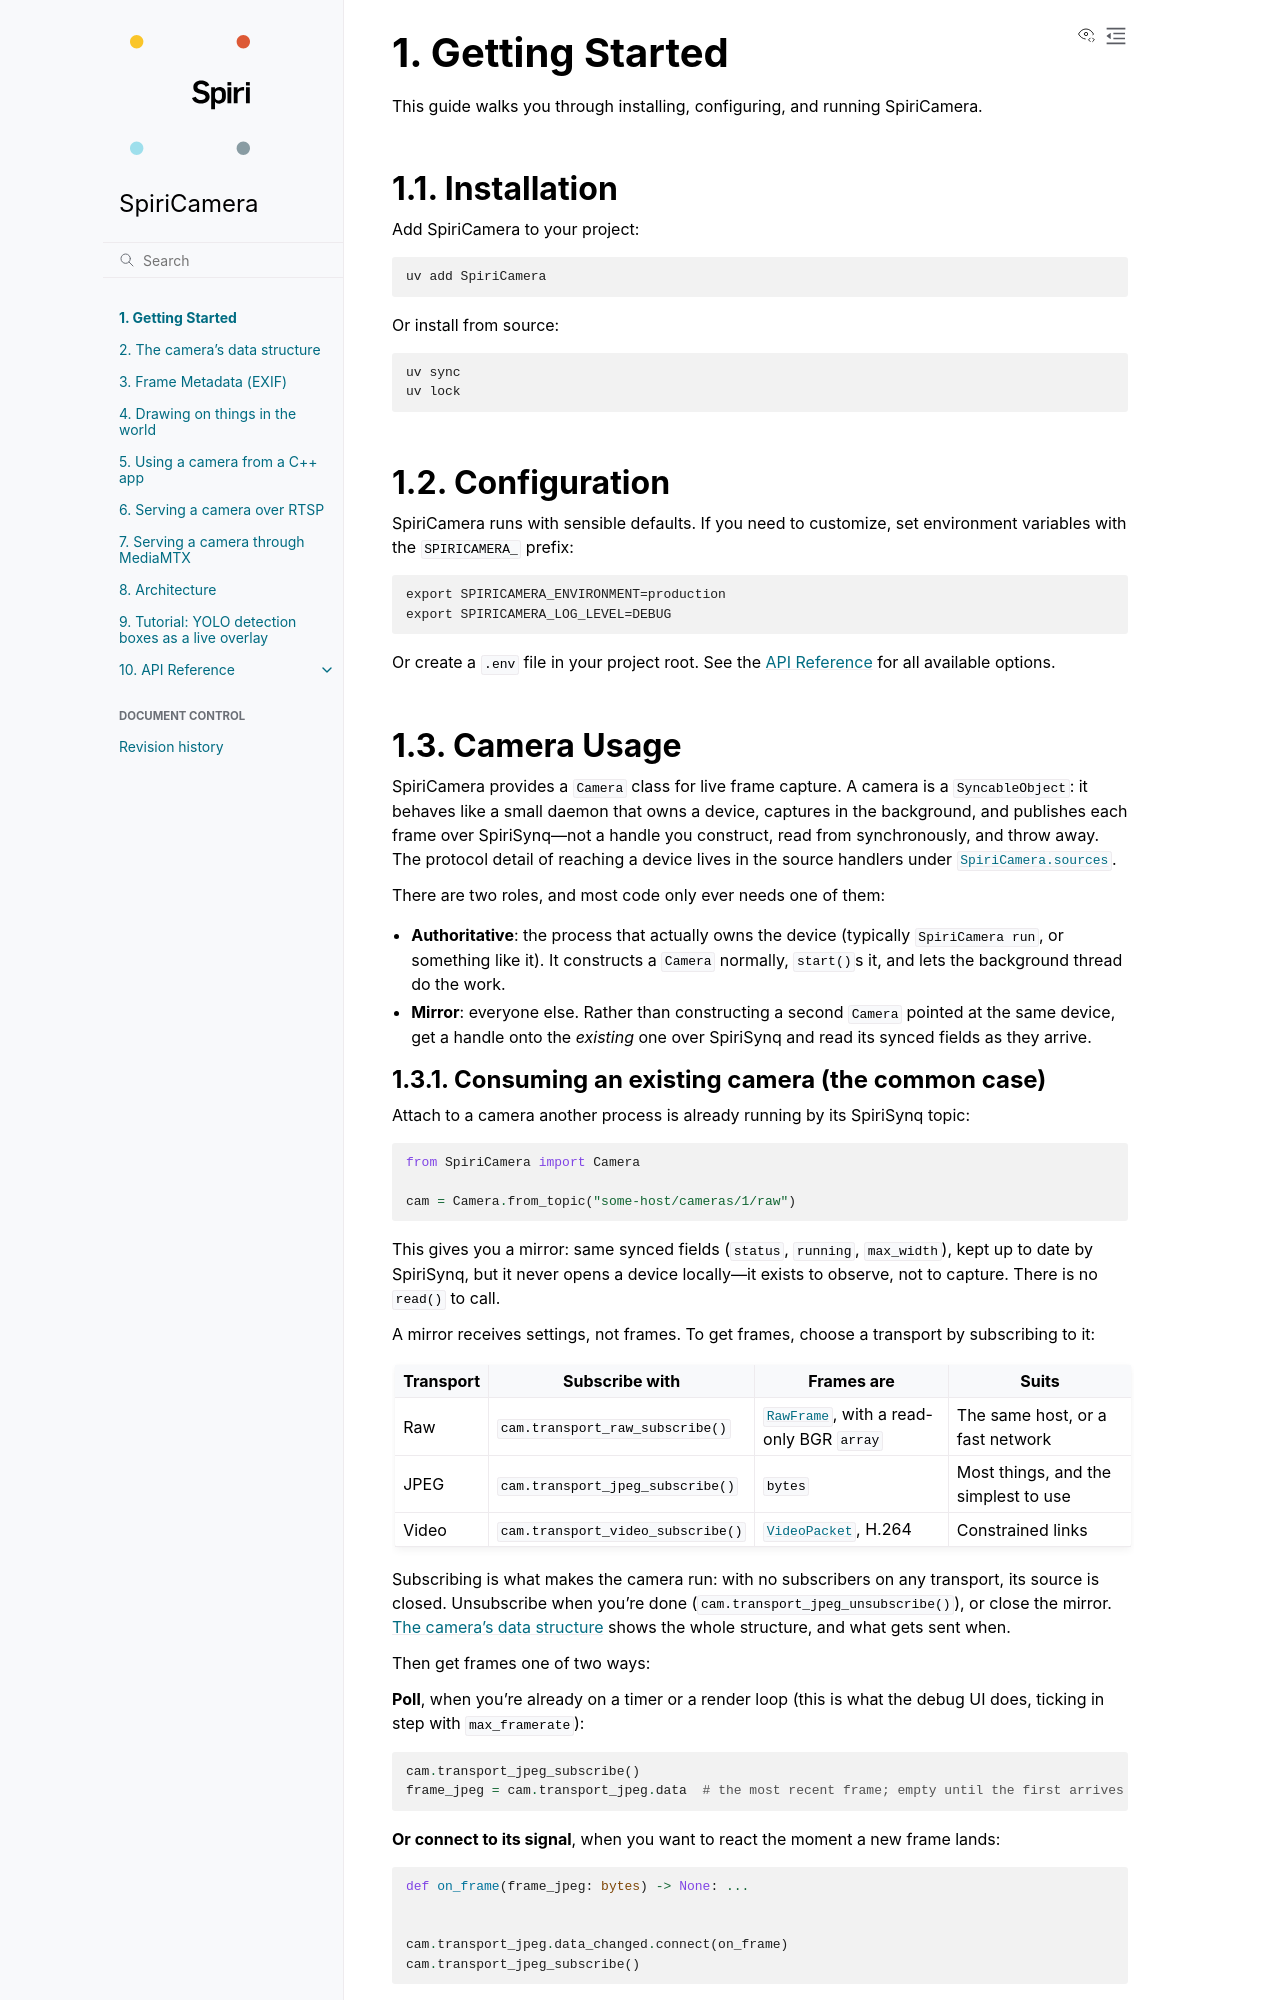

repository: spiri-robotics/SpiriCamera · page: dev/getting_started.html · generator: sphinx

# Getting Started

This guide walks you through installing, configuring, and running SpiriCamera.

## Installation

Add SpiriCamera to your project:

```console
uv add SpiriCamera
```

Or install from source:

```console
uv sync
uv lock
```

## Configuration

SpiriCamera runs with sensible defaults. If you need to customize, set environment variables with the `SPIRICAMERA_` prefix:

```console
export SPIRICAMERA_ENVIRONMENT=production
export SPIRICAMERA_LOG_LEVEL=DEBUG
```

Or create a `.env` file in your project root. See the {ref}`api-reference` for all available options.

## Camera Usage

SpiriCamera provides a {py:class}`~SpiriCamera.Camera` class for live frame capture. A camera is a `SyncableObject`: it behaves like a small daemon that owns a device, captures in the background, and publishes each frame over SpiriSynq—not a handle you construct, read from synchronously, and throw away. The protocol detail of reaching a device lives in the source handlers under {py:mod}`SpiriCamera.sources`.

There are two roles, and most code only ever needs one of them:

- **Authoritative**: the process that actually owns the device (typically `SpiriCamera run`, or something like it). It constructs a `Camera` normally, `start()`s it, and lets the background thread do the work.
- **Mirror**: everyone else. Rather than constructing a second `Camera` pointed at the same device, get a handle onto the *existing* one over SpiriSynq and read its synced fields as they arrive.

### Consuming an existing camera (the common case)

Attach to a camera another process is already running by its SpiriSynq topic:

```python
from SpiriCamera import Camera

cam = Camera.from_topic("some-host/cameras/1/raw")
```

This gives you a mirror: same synced fields (`status`, `running`, `max_width`), kept up to date by SpiriSynq, but it never opens a device locally—it exists to observe, not to capture. There is no `read()` to call.

A mirror receives settings, not frames. To get frames, choose a transport by subscribing to it:

| Transport | Subscribe with | Frames are | Suits |
| --- | --- | --- | --- |
| Raw | `cam.transport_raw_subscribe()` | {py:class}`~SpiriCamera.transports.RawFrame`, with a read-only BGR `array` | The same host, or a fast network |
| JPEG | `cam.transport_jpeg_subscribe()` | `bytes` | Most things, and the simplest to use |
| Video | `cam.transport_video_subscribe()` | {py:class}`~SpiriCamera.transports.VideoPacket`, H.264 | Constrained links |

Subscribing is what makes the camera run: with no subscribers on any transport, its source is closed. Unsubscribe when you're done (`cam.transport_jpeg_unsubscribe()`), or close the mirror. {doc}`data_model` shows the whole structure, and what gets sent when.

Then get frames one of two ways:

**Poll**, when you're already on a timer or a render loop (this is what the debug UI does, ticking in step with `max_framerate`):

```python
cam.transport_jpeg_subscribe()
frame_jpeg = cam.transport_jpeg.data  # the most recent frame; empty until the first arrives
```

**Or connect to its signal**, when you want to react the moment a new frame lands:

```python
def on_frame(frame_jpeg: bytes) -> None: ...


cam.transport_jpeg.data_changed.connect(on_frame)
cam.transport_jpeg_subscribe()
```

Both approaches work the same way whether `cam` is a mirror or the authoritative camera itself. Video has `cam.transport_video.packet_received` instead, as there is no single current frame to read. Other fields have the psygnal event every synced field gets, such as `cam.events.status`.
